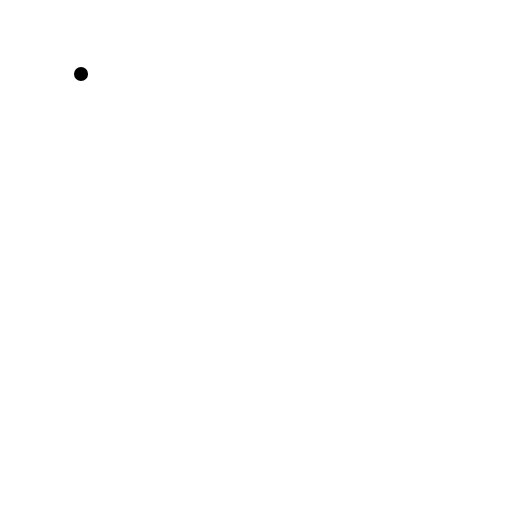
t = 0.00 s
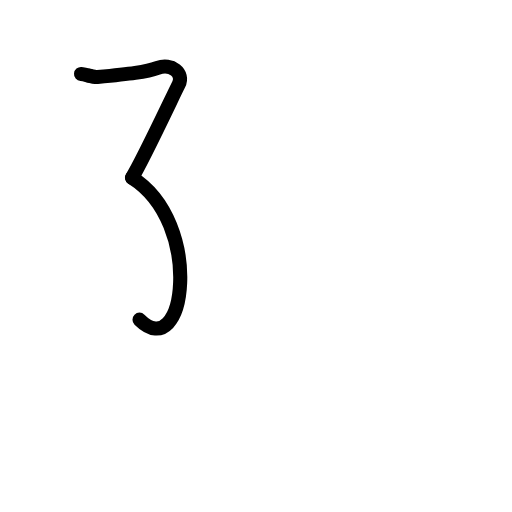
t = 2.00 s
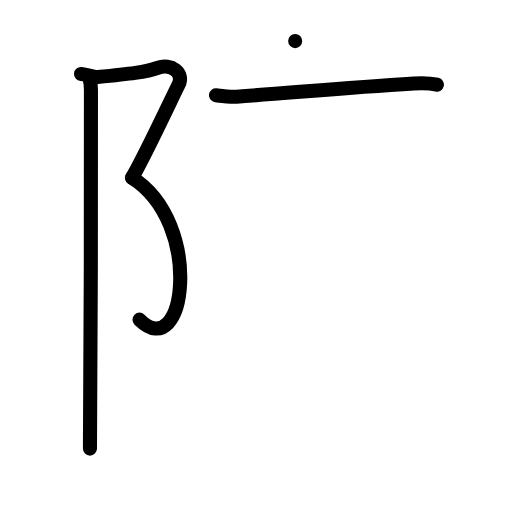
t = 4.00 s
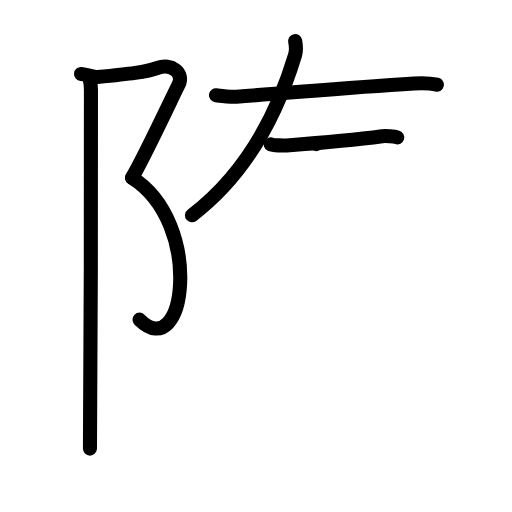
t = 6.00 s
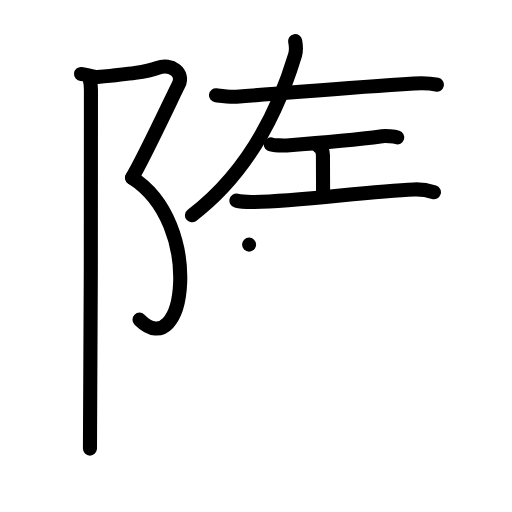
t = 8.00 s
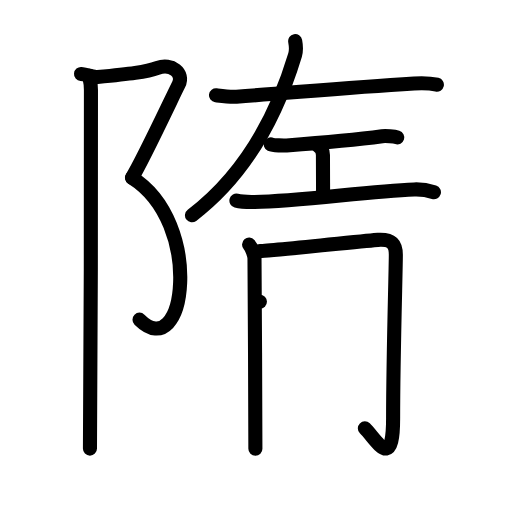
t = 10.00 s

The animated SVG that drew these frames (rendered in a browser with its animation timeline set to each time). Animation: 39 SMIL elements (animate=39); frames cover the first 10.00 s.

<?xml version="1.0" encoding="UTF-8"?>
<!--
AniKanjiVG is licensed by CC-BY-SA Paul C. Sommerhoff (https://bitbucket.org/sommerhoff/anikanjivg).
AniKanjiVG uses KanjiVG which is licensed by CC-BY-SA Ulrich Apel (http://kanjivg.tagaini.net).
See also http://creativecommons.org/licenses/by-sa/3.0/
-->
<svg xmlns:kvg='http://kanjivg.tagaini.net' xmlns='http://www.w3.org/2000/svg' width='109' height='109' viewBox='0 0 109 109' style='fill:none;stroke:#000000;stroke-width:3;stroke-linecap:round;stroke-linejoin:round;' id="kvg:kanji_0968b"><g id="kvg:0968b" kvg:element="隋"><g id="kvg:0968b-g1" kvg:element="⻖" kvg:variant="true" kvg:original="阜" kvg:position="left" kvg:radical="general"><path id="kvg:0968b-s1" kvg:type="㇇" d="M17.25,15.75c0.98,0.08,2.49,0.74,3.5,0.65c6.75-0.65,10.4-1.05,12.81-1.96c2.86-1.08,5.73,1.08,4.46,3.59c-1.27,2.51-7.68,16.21-9.91,19.8"><animate attributeName="d" begin="0.0s" dur="0.25s" from="M17.25,15.75C17.25,15.75,17.25,15.75,17.25,15.75" to="M17.25,15.75c0.98,0.08,2.49,0.74,3.5,0.65" />
<animate attributeName="d" begin="0.25s" dur="0.25s" from="M17.25,15.75c0.98,0.08,2.49,0.74,3.5,0.65c0,0,0,0,0,0,0" to="M17.25,15.75c0.98,0.08,2.49,0.74,3.5,0.65c6.75-0.65,10.4-1.05,12.81-1.96" />
<animate attributeName="d" begin="0.5s" dur="0.25s" from="M17.25,15.75c0.98,0.08,2.49,0.74,3.5,0.65c6.75-0.65,10.4-1.05,12.81-1.96c0,0,0,0,0,0,0" to="M17.25,15.75c0.98,0.08,2.49,0.74,3.5,0.65c6.75-0.65,10.4-1.05,12.81-1.96c2.86-1.08,5.73,1.08,4.46,3.59" />
<animate attributeName="d" begin="0.75s" dur="0.25s" from="M17.25,15.75c0.98,0.08,2.49,0.74,3.5,0.65c6.75-0.65,10.4-1.05,12.81-1.96c2.86-1.08,5.73,1.08,4.46,3.59c0,0,0,0,0,0,0" to="M17.25,15.75c0.98,0.08,2.49,0.74,3.5,0.65c6.75-0.65,10.4-1.05,12.81-1.96c2.86-1.08,5.73,1.08,4.46,3.59c-1.27,2.51-7.68,16.21-9.91,19.8" />
</path>
<path id="kvg:0968b-s2" kvg:type="㇕va" d="M28.11,37.83C43.5,47.5,39.5,77.75,29.7,68.05"><animate attributeName="d" begin="1.0s" dur="1.0s" from="M28.11,37.83C28.11,37.83,28.11,37.83,28.11,37.83" to="M28.11,37.83C43.5,47.5,39.5,77.75,29.7,68.05" />
<animate attributeName="d" begin="0s" dur="1.0s" from="M-100,-100" to="M-100,-100" />
</path>
<path id="kvg:0968b-s3" kvg:type="㇑" d="M18.99,16.14c0,0.83,0.37,0.86,0.37,3c0,5.11,0,69.63-0.21,76.36"><animate attributeName="d" begin="2.0s" dur="0.5s" from="M18.99,16.14C18.99,16.14,18.99,16.14,18.99,16.14" to="M18.99,16.14c0,0.83,0.37,0.86,0.37,3" />
<animate attributeName="d" begin="2.5s" dur="0.5s" from="M18.99,16.14c0,0.83,0.37,0.86,0.37,3c0,0,0,0,0,0,0" to="M18.99,16.14c0,0.83,0.37,0.86,0.37,3c0,5.11,0,69.63-0.21,76.36" />
<animate attributeName="d" begin="0s" dur="2.0s" from="M-100,-100" to="M-100,-100" />
</path>
</g>
<g id="kvg:0968b-g2" kvg:position="right"><g id="kvg:0968b-g3" kvg:element="左" kvg:position="top"><g id="kvg:0968b-g4" kvg:position="kamae"><path id="kvg:0968b-s4" kvg:type="㇐" d="M45.98,20.28c1.51,0.19,3.02,0.4,4.37,0.3c11.87-0.84,23.02-1.9,37.8-2.8c2.07-0.13,3.16-0.13,4.86,0.26"><animate attributeName="d" begin="3.0s" dur="0.3333333333333333s" from="M45.98,20.28C45.98,20.28,45.98,20.28,45.98,20.28" to="M45.98,20.28c1.51,0.19,3.02,0.4,4.37,0.3" />
<animate attributeName="d" begin="3.3333333333333335s" dur="0.3333333333333333s" from="M45.98,20.28c1.51,0.19,3.02,0.4,4.37,0.3c0,0,0,0,0,0,0" to="M45.98,20.28c1.51,0.19,3.02,0.4,4.37,0.3c11.87-0.84,23.02-1.9,37.8-2.8" />
<animate attributeName="d" begin="3.6666666666666665s" dur="0.3333333333333333s" from="M45.98,20.28c1.51,0.19,3.02,0.4,4.37,0.3c11.87-0.84,23.02-1.9,37.8-2.8c0,0,0,0,0,0,0" to="M45.98,20.28c1.51,0.19,3.02,0.4,4.37,0.3c11.87-0.84,23.02-1.9,37.8-2.8c2.07-0.13,3.16-0.13,4.86,0.26" />
<animate attributeName="d" begin="0s" dur="3.0s" from="M-100,-100" to="M-100,-100" />
</path>
<path id="kvg:0968b-s5" kvg:type="㇒" d="M62.84,8.75c0.14,0.75,0.23,2.12-0.02,2.96c-4.37,14.46-11.37,26.06-21.95,34.13"><animate attributeName="d" begin="4.0s" dur="0.5s" from="M62.84,8.75C62.84,8.75,62.84,8.75,62.84,8.75" to="M62.84,8.75c0.14,0.75,0.23,2.12-0.02,2.96" />
<animate attributeName="d" begin="4.5s" dur="0.5s" from="M62.84,8.75c0.14,0.75,0.23,2.12-0.02,2.96c0,0,0,0,0,0,0" to="M62.84,8.75c0.14,0.75,0.23,2.12-0.02,2.96c-4.37,14.46-11.37,26.06-21.95,34.13" />
<animate attributeName="d" begin="0s" dur="4.0s" from="M-100,-100" to="M-100,-100" />
</path>
</g>
<g id="kvg:0968b-g5" kvg:element="工"><path id="kvg:0968b-s6" kvg:type="㇐" d="M57.64,30.73c0.5,0.24,2.87,0.28,3.38,0.24c3.77-0.29,14.76-1.23,20.33-1.97c0.77-0.1,2.58,0.05,3.22,0.25"><animate attributeName="d" begin="5.0s" dur="0.3333333333333333s" from="M57.64,30.73C57.64,30.73,57.64,30.73,57.64,30.73" to="M57.64,30.73c0.5,0.24,2.87,0.28,3.38,0.24" />
<animate attributeName="d" begin="5.333333333333333s" dur="0.3333333333333333s" from="M57.64,30.73c0.5,0.24,2.87,0.28,3.38,0.24c0,0,0,0,0,0,0" to="M57.64,30.73c0.5,0.24,2.87,0.28,3.38,0.24c3.77-0.29,14.76-1.23,20.33-1.97" />
<animate attributeName="d" begin="5.666666666666667s" dur="0.3333333333333333s" from="M57.64,30.73c0.5,0.24,2.87,0.28,3.38,0.24c3.77-0.29,14.76-1.23,20.33-1.97c0,0,0,0,0,0,0" to="M57.64,30.73c0.5,0.24,2.87,0.28,3.38,0.24c3.77-0.29,14.76-1.23,20.33-1.97c0.77-0.1,2.58,0.05,3.22,0.25" />
<animate attributeName="d" begin="0s" dur="5.0s" from="M-100,-100" to="M-100,-100" />
</path>
<path id="kvg:0968b-s7" kvg:type="㇑a" d="M67.35,30.68c1.03,0.72,1.4,1.73,1.4,2.31c0,2.76,0.03,5.76,0.03,8.65"><animate attributeName="d" begin="6.0s" dur="0.5s" from="M67.35,30.68C67.35,30.68,67.35,30.68,67.35,30.68" to="M67.35,30.68c1.03,0.72,1.4,1.73,1.4,2.31" />
<animate attributeName="d" begin="6.5s" dur="0.5s" from="M67.35,30.68c1.03,0.72,1.4,1.73,1.4,2.31c0,0,0,0,0,0,0" to="M67.35,30.68c1.03,0.72,1.4,1.73,1.4,2.31c0,2.76,0.03,5.76,0.03,8.65" />
<animate attributeName="d" begin="0s" dur="6.0s" from="M-100,-100" to="M-100,-100" />
</path>
<path id="kvg:0968b-s8" kvg:type="㇐" d="M50.33,42.71c0.67,0.18,2.71,0.31,3.85,0.29c9.71-0.15,23.82-2.25,33.99-2.67c1.83-0.07,3.3,0.3,4.21,0.59"><animate attributeName="d" begin="7.0s" dur="0.3333333333333333s" from="M50.33,42.71C50.33,42.71,50.33,42.71,50.33,42.71" to="M50.33,42.71c0.67,0.18,2.71,0.31,3.85,0.29" />
<animate attributeName="d" begin="7.333333333333333s" dur="0.3333333333333333s" from="M50.33,42.71c0.67,0.18,2.71,0.31,3.85,0.29c0,0,0,0,0,0,0" to="M50.33,42.71c0.67,0.18,2.71,0.31,3.85,0.29c9.71-0.15,23.82-2.25,33.99-2.67" />
<animate attributeName="d" begin="7.666666666666667s" dur="0.3333333333333333s" from="M50.33,42.71c0.67,0.18,2.71,0.31,3.85,0.29c9.71-0.15,23.82-2.25,33.99-2.67c0,0,0,0,0,0,0" to="M50.33,42.71c0.67,0.18,2.71,0.31,3.85,0.29c9.71-0.15,23.82-2.25,33.99-2.67c1.83-0.07,3.3,0.3,4.21,0.59" />
<animate attributeName="d" begin="0s" dur="7.0s" from="M-100,-100" to="M-100,-100" />
</path>
</g>
</g>
<g id="kvg:0968b-g6" kvg:element="月" kvg:position="bottom"><path id="kvg:0968b-s9" kvg:type="㇒" d="M53.03,52.08c0.58,0.66,1.15,2.29,1.15,2.97c0,3.95,0.27,39.06,0.19,40.49"><animate attributeName="d" begin="8.0s" dur="0.5s" from="M53.03,52.08C53.03,52.08,53.03,52.08,53.03,52.08" to="M53.03,52.08c0.58,0.66,1.15,2.29,1.15,2.97" />
<animate attributeName="d" begin="8.5s" dur="0.5s" from="M53.03,52.08c0.58,0.66,1.15,2.29,1.15,2.97c0,0,0,0,0,0,0" to="M53.03,52.08c0.58,0.66,1.15,2.29,1.15,2.97c0,3.95,0.27,39.06,0.19,40.49" />
<animate attributeName="d" begin="0s" dur="8.0s" from="M-100,-100" to="M-100,-100" />
</path>
<path id="kvg:0968b-s10" kvg:type="㇆a" d="M55.33,53.46c2.3-0.05,23.39-2.3,25.11-2.4c3.07-0.18,3.83,0.93,3.83,3.2c0,3.23-0.58,21.88-0.58,34.79c0,11.44-3.45,4.69-6.02,2.14"><animate attributeName="d" begin="9.0s" dur="0.25s" from="M55.33,53.46C55.33,53.46,55.33,53.46,55.33,53.46" to="M55.33,53.46c2.3-0.05,23.39-2.3,25.11-2.4" />
<animate attributeName="d" begin="9.25s" dur="0.25s" from="M55.33,53.46c2.3-0.05,23.39-2.3,25.11-2.4c0,0,0,0,0,0,0" to="M55.33,53.46c2.3-0.05,23.39-2.3,25.11-2.4c3.07-0.18,3.83,0.93,3.83,3.2" />
<animate attributeName="d" begin="9.5s" dur="0.25s" from="M55.33,53.46c2.3-0.05,23.39-2.3,25.11-2.4c3.07-0.18,3.83,0.93,3.83,3.2c0,0,0,0,0,0,0" to="M55.33,53.46c2.3-0.05,23.39-2.3,25.11-2.4c3.07-0.18,3.83,0.93,3.83,3.2c0,3.23-0.58,21.88-0.58,34.79" />
<animate attributeName="d" begin="9.75s" dur="0.25s" from="M55.33,53.46c2.3-0.05,23.39-2.3,25.11-2.4c3.07-0.18,3.83,0.93,3.83,3.2c0,3.23-0.58,21.88-0.58,34.79c0,0,0,0,0,0,0" to="M55.33,53.46c2.3-0.05,23.39-2.3,25.11-2.4c3.07-0.18,3.83,0.93,3.83,3.2c0,3.23-0.58,21.88-0.58,34.79c0,11.44-3.45,4.69-6.02,2.14" />
<animate attributeName="d" begin="0s" dur="9.0s" from="M-100,-100" to="M-100,-100" />
</path>
<path id="kvg:0968b-s11" kvg:type="㇐a" d="M55.33,64.24c7.86-0.6,20.7-1.96,27.6-2.12"><animate attributeName="d" begin="10.0s" dur="1.0s" from="M55.33,64.24C55.33,64.24,55.33,64.24,55.33,64.24" to="M55.33,64.24c7.86-0.6,20.7-1.96,27.6-2.12" />
<animate attributeName="d" begin="0s" dur="10.0s" from="M-100,-100" to="M-100,-100" />
</path>
<path id="kvg:0968b-s12" kvg:type="㇐a" d="M54.41,75.36c6.13-0.2,20.34-1.36,29.14-2.03"><animate attributeName="d" begin="11.0s" dur="1.0s" from="M54.41,75.36C54.41,75.36,54.41,75.36,54.41,75.36" to="M54.41,75.36c6.13-0.2,20.34-1.36,29.14-2.03" />
<animate attributeName="d" begin="0s" dur="11.0s" from="M-100,-100" to="M-100,-100" />
</path>
</g>
</g>
</g>
</svg>
